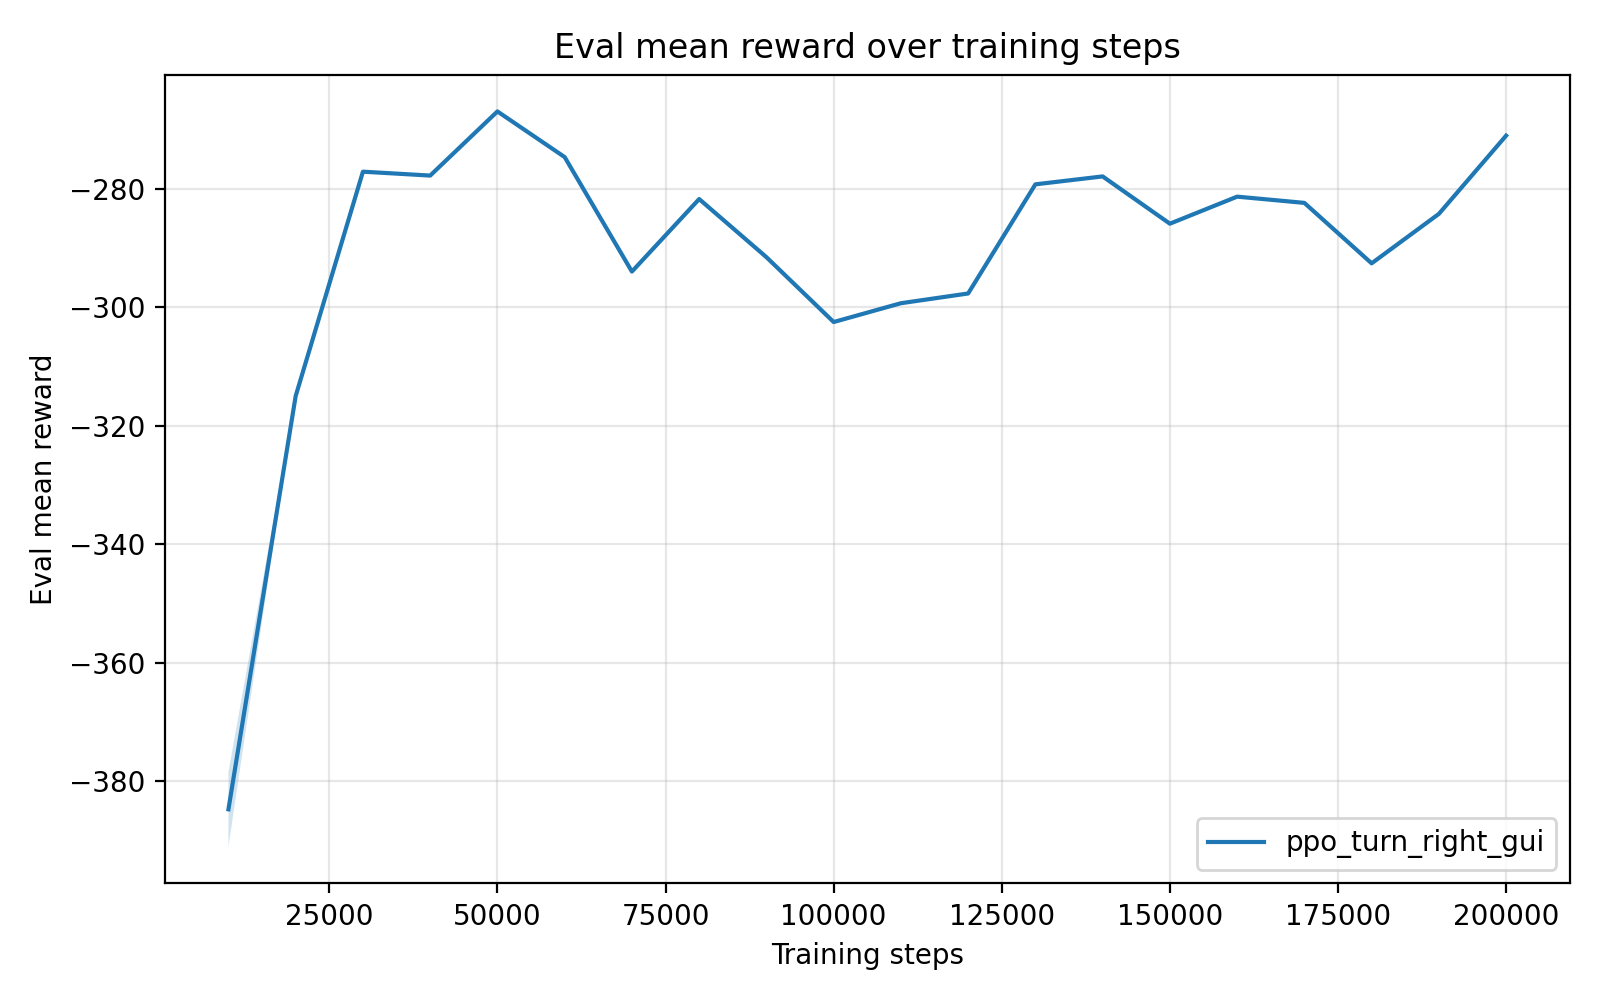

Values plotted in this chart, from the file beside it:
timesteps, mean_reward, std_reward, min_reward, max_reward
1.000000000000000000e+04, -3.847270218000000455e+02, 6.304094400000007425e+00, -3.878790690000000154e+02, -3.721188329999999951e+02
2.000000000000000000e+04, -3.149727740000000153e+02, 0.000000000000000000e+00, -3.149727740000000153e+02, -3.149727740000000153e+02
3.000000000000000000e+04, -2.771253169999999955e+02, 0.000000000000000000e+00, -2.771253169999999955e+02, -2.771253169999999955e+02
4.000000000000000000e+04, -2.777841619999999807e+02, 0.000000000000000000e+00, -2.777841619999999807e+02, -2.777841619999999807e+02
5.000000000000000000e+04, -2.669585850000000278e+02, 0.000000000000000000e+00, -2.669585850000000278e+02, -2.669585850000000278e+02
6.000000000000000000e+04, -2.746640370000000075e+02, 0.000000000000000000e+00, -2.746640370000000075e+02, -2.746640370000000075e+02
7.000000000000000000e+04, -2.939824510000000259e+02, 0.000000000000000000e+00, -2.939824510000000259e+02, -2.939824510000000259e+02
8.000000000000000000e+04, -2.817450430000000097e+02, 0.000000000000000000e+00, -2.817450430000000097e+02, -2.817450430000000097e+02
9.000000000000000000e+04, -2.915511420000000271e+02, 0.000000000000000000e+00, -2.915511420000000271e+02, -2.915511420000000271e+02
1.000000000000000000e+05, -3.024966289999999844e+02, 0.000000000000000000e+00, -3.024966289999999844e+02, -3.024966289999999844e+02
1.100000000000000000e+05, -2.993240170000000262e+02, 0.000000000000000000e+00, -2.993240170000000262e+02, -2.993240170000000262e+02
1.200000000000000000e+05, -2.976787289999999757e+02, 0.000000000000000000e+00, -2.976787289999999757e+02, -2.976787289999999757e+02
1.300000000000000000e+05, -2.792625449999999887e+02, 0.000000000000000000e+00, -2.792625449999999887e+02, -2.792625449999999887e+02
1.400000000000000000e+05, -2.779244530000000282e+02, 0.000000000000000000e+00, -2.779244530000000282e+02, -2.779244530000000282e+02
1.500000000000000000e+05, -2.859033220000000028e+02, 0.000000000000000000e+00, -2.859033220000000028e+02, -2.859033220000000028e+02
1.600000000000000000e+05, -2.813388600000000110e+02, 0.000000000000000000e+00, -2.813388600000000110e+02, -2.813388600000000110e+02
1.700000000000000000e+05, -2.823911860000000047e+02, 0.000000000000000000e+00, -2.823911860000000047e+02, -2.823911860000000047e+02
1.800000000000000000e+05, -2.925928359999999770e+02, 0.000000000000000000e+00, -2.925928359999999770e+02, -2.925928359999999770e+02
1.900000000000000000e+05, -2.842461539999999900e+02, 0.000000000000000000e+00, -2.842461539999999900e+02, -2.842461539999999900e+02
2.000000000000000000e+05, -2.710441759999999931e+02, 0.000000000000000000e+00, -2.710441759999999931e+02, -2.710441759999999931e+02
